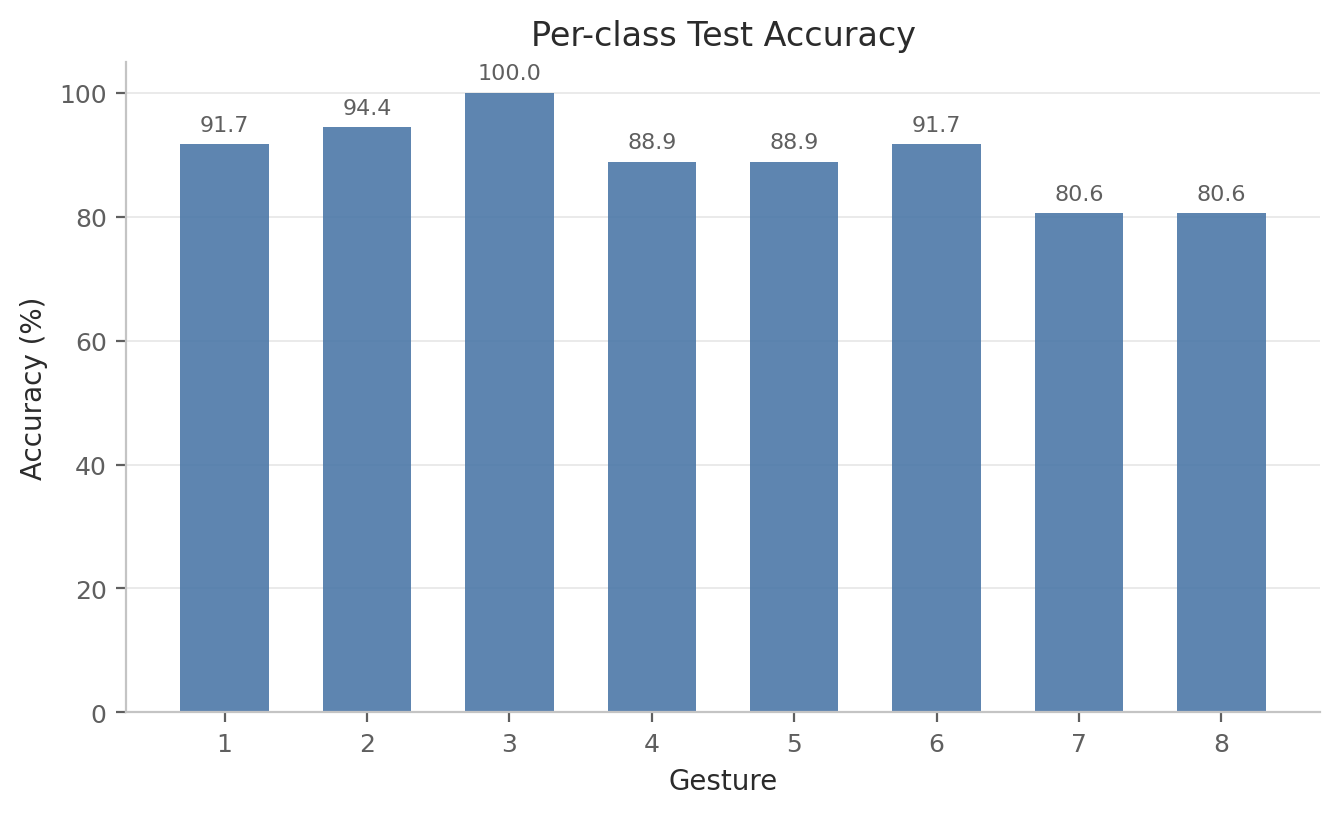

The table this chart was drawn from, first rows:
label, gesture_id, accuracy, precision, recall, f1, support
0, 1, 0.9167, 0.8684, 0.9167, 0.8919, 36
1, 2, 0.9444, 0.85, 0.9444, 0.8947, 36
2, 3, 1.0, 0.9231, 1.0, 0.96, 36
3, 4, 0.8889, 0.8649, 0.8889, 0.8767, 36
4, 5, 0.8889, 0.9143, 0.8889, 0.9014, 36
5, 6, 0.9167, 0.9167, 0.9167, 0.9167, 36
6, 7, 0.8056, 0.9667, 0.8056, 0.8788, 36
7, 8, 0.8056, 0.8788, 0.8056, 0.8406, 36
